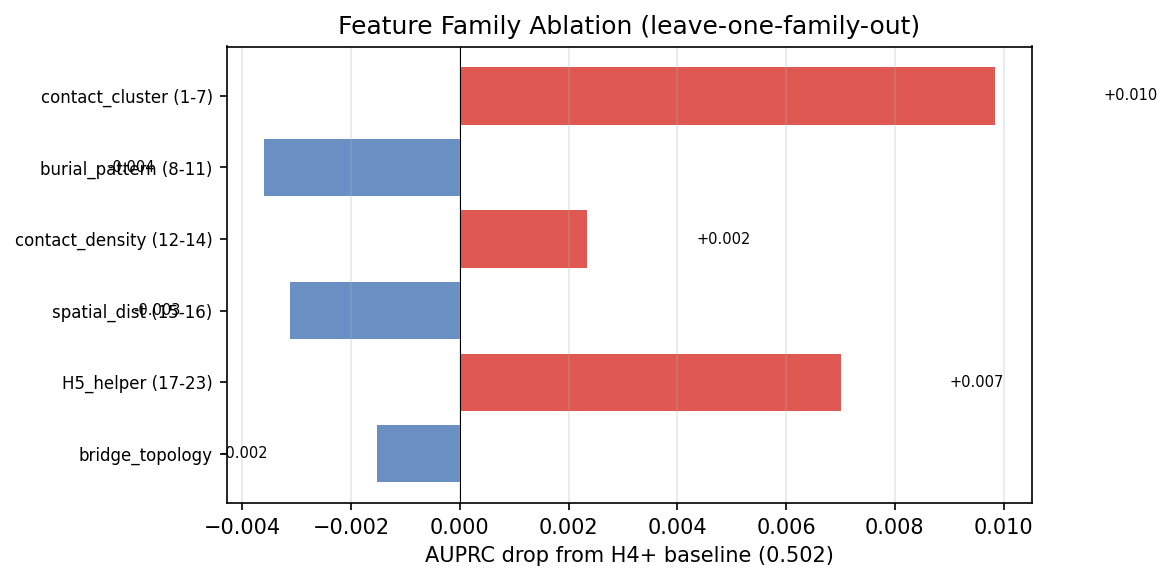

The table this chart was drawn from, first rows:
family, n_removed, auprc, auprc_drop, auroc, bal_acc
contact_cluster (1-7), 7, 0.4922, +0.0098, 0.8234, 0.7480
burial_pattern (8-11), 4, 0.5056, -0.0036, 0.8303, 0.7629
contact_density (12-14), 3, 0.4997, +0.0023, 0.8296, 0.7625
spatial_dist (15-16), 2, 0.5051, -0.0031, 0.8313, 0.7667
H5_helper (17-23), 7, 0.4950, +0.0070, 0.8289, 0.7588
bridge_topology, 4, 0.5035, -0.0015, 0.8313, 0.7627
